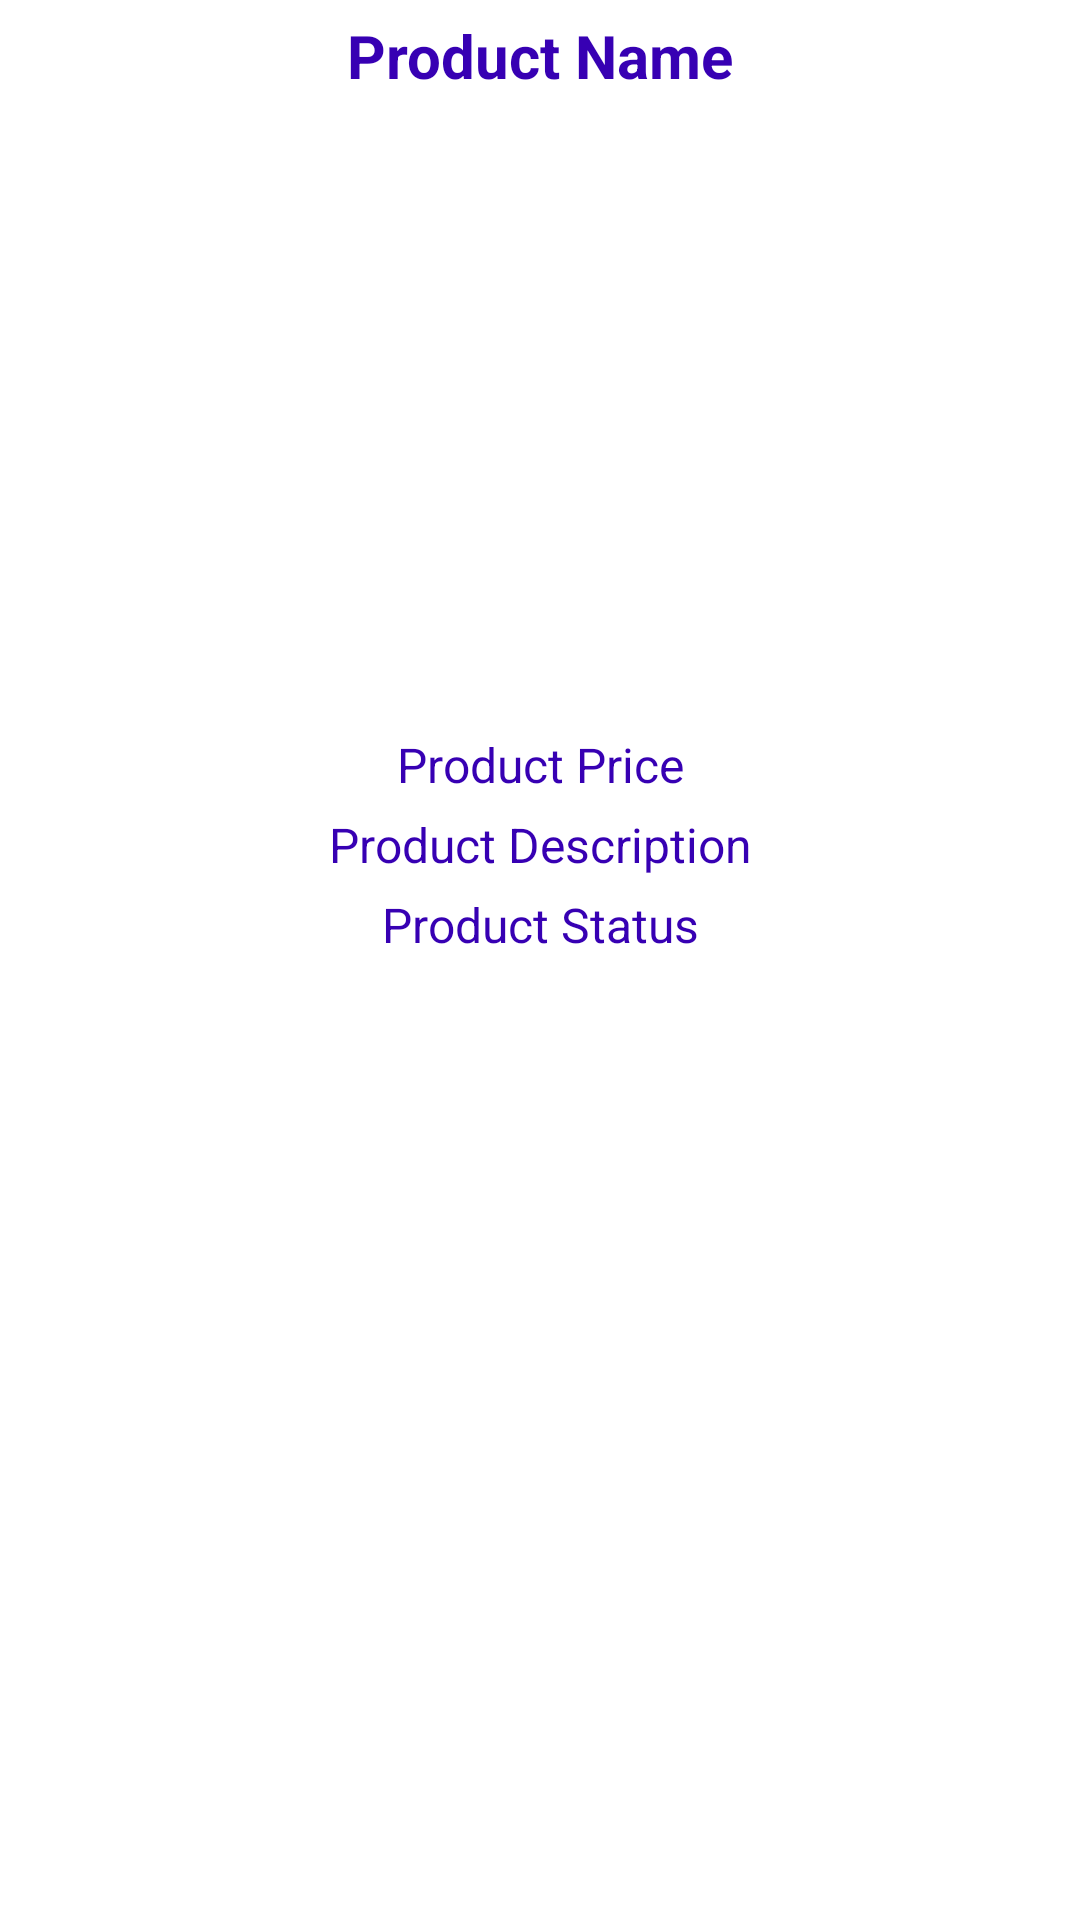

Layout XML and referenced resources for this Android screen:
<!-- AndroidManifest.xml: fallback theme Theme.MaterialComponents.DayNight.NoActionBar -->
<!-- res/layout/seller_item_view.xml -->
<?xml version="1.0" encoding="utf-8"?>
<RelativeLayout xmlns:android="http://schemas.android.com/apk/res/android"
    android:layout_width="match_parent"
    android:layout_height="match_parent">
    <RelativeLayout
        android:layout_width="match_parent"
        android:layout_height="match_parent"
        android:layout_marginTop="5dp"
        >


        <TextView
            android:layout_width="match_parent"
            android:layout_height="wrap_content"
            android:text="Product Name"
            android:textAlignment="center"
            android:textSize="20sp"
            android:textColor="@color/design_default_color_primary_dark"
            android:textStyle="bold"
            android:id="@+id/product_seller_name"/>


        <ImageView
            android:layout_width="match_parent"
            android:layout_height="200dp"
            android:layout_below="@+id/product_seller_name"
            android:scaleType="centerCrop"
            android:layout_marginTop="2dp"
            android:id="@+id/product_seller_image"/>

        <TextView
            android:layout_width="match_parent"
            android:layout_height="wrap_content"
            android:text="Product Price"
            android:layout_marginTop="10dp"
            android:layout_below="@+id/product_seller_image"
            android:textAlignment="center"
            android:textSize="16sp"
            android:textColor="@color/design_default_color_primary_dark"
            android:id="@+id/product_seller_price"/>

        <TextView
            android:layout_width="match_parent"
            android:layout_height="wrap_content"
            android:text="Product Description"
            android:layout_marginTop="5dp"
            android:layout_below="@+id/product_seller_price"
            android:textAlignment="center"
            android:textSize="16sp"
            android:textColor="@color/design_default_color_primary_dark"
            android:id="@+id/product_seller_description"/>
        <TextView
            android:layout_width="match_parent"
            android:layout_height="wrap_content"
            android:text="Product Status"
            android:layout_marginTop="5dp"
            android:layout_below="@+id/product_seller_description"
            android:textAlignment="center"
            android:textSize="16sp"
            android:textColor="@color/design_default_color_primary_dark"
            android:id="@+id/seller_product_status"/>



    </RelativeLayout>

</RelativeLayout>
<!-- resources referenced by this layout -->
<resources>

</resources>
